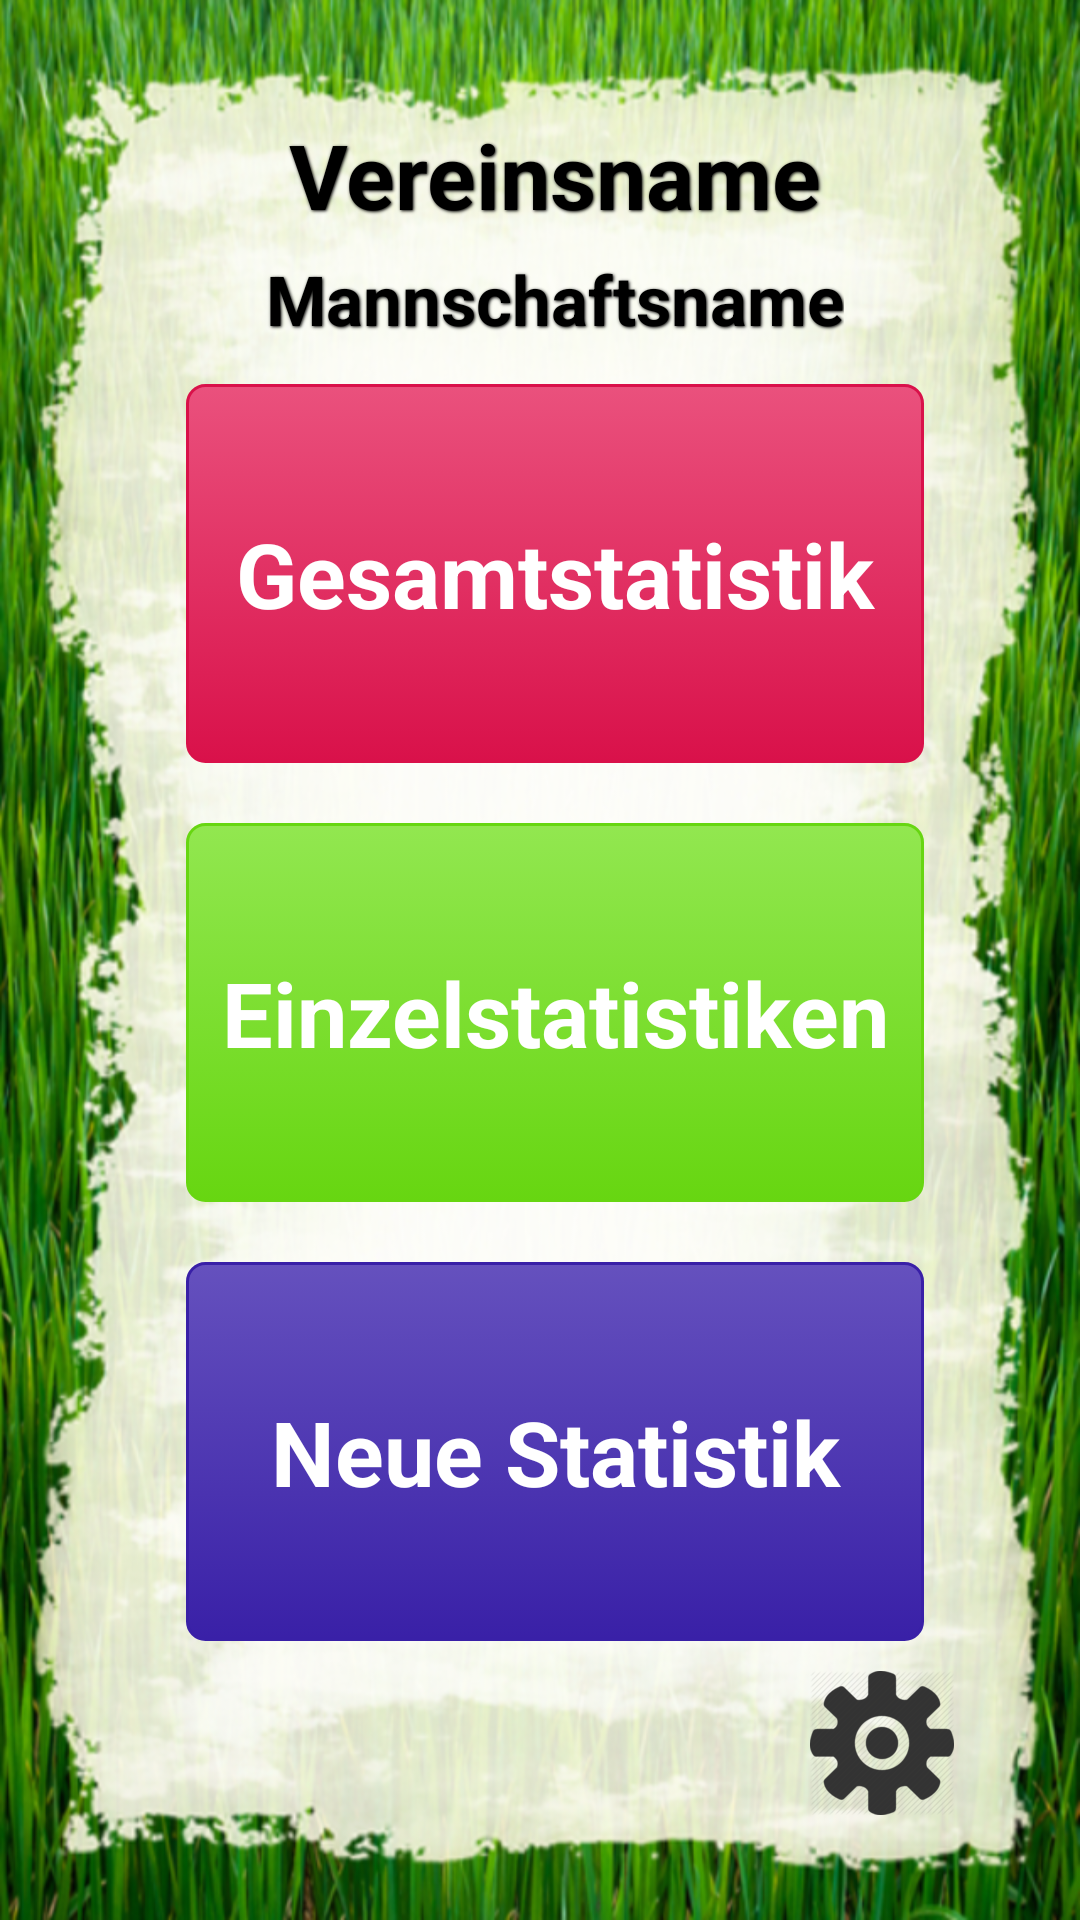

Layout XML and referenced resources for this Android screen:
<!-- AndroidManifest.xml: application theme AppTheme -->
<!-- res/layout/activity_hauptmenu.xml -->
<RelativeLayout xmlns:android="http://schemas.android.com/apk/res/android"
    xmlns:tools="http://schemas.android.com/tools"
    android:layout_width="match_parent"
    android:layout_height="match_parent"
    android:paddingBottom="@dimen/activity_vertical_margin"
    android:paddingLeft="@dimen/activity_horizontal_marginLeft"
    android:paddingRight="@dimen/activity_horizontal_marginRight"
    android:paddingTop="@dimen/activity_vertical_margin"
    android:background="@drawable/bg"
    tools:context="de.szut.statistikapp.activities.HauptmenuActivity" >


    <LinearLayout
        android:id="@+id/header"
        android:layout_width="match_parent"
        android:layout_height="wrap_content"
        android:gravity="center"
        android:orientation="vertical">

        <TextView
            android:id="@+id/vereinsname"
            android:text="@string/vereinsname"
            android:ellipsize="end"
            android:singleLine="true"
            style="@style/seitenueberschrift" />

        <TextView
            android:id="@+id/mannschaftsname"
            android:layout_width="wrap_content"
            android:text="@string/mannschaftsname"
            style="@style/ueberschrift" />
    </LinearLayout>

    <LinearLayout
        android:id="@+id/footer"
        android:layout_width="match_parent"
        android:layout_height="wrap_content"
        android:layout_alignParentBottom="true"
        android:orientation="horizontal">

        <LinearLayout
            android:layout_width="0dp"
            android:layout_height="match_parent"
            android:layout_weight="1"
            android:gravity="end|center">

            <Button
                android:id="@+id/hauptmenuConfig"
                android:background= "@drawable/ic_config"
                android:layout_width="wrap_content"
                android:layout_height="wrap_content"
                android:onClick="config_click" />

        </LinearLayout>
    </LinearLayout>

    <LinearLayout
        android:id="@+id/body"
        android:layout_below="@id/header"
        android:layout_above="@id/footer"
        android:orientation="vertical"
        android:layout_height="match_parent"
        android:layout_width="match_parent"
        android:paddingRight="10dp"
        android:paddingLeft="10dp">

        <Button
            android:id="@+id/gesamtstatistik"
            android:text="@string/gesamtstatistik"
            android:background="@drawable/red_button"
            android:onClick="gesamtstatistik_click"
            style="@style/bigButtonStyle"/>

        <Button
            android:id="@+id/einzelstatistiken"
            android:text="@string/einzelstatistiken"
            android:background="@drawable/green_button"
            android:onClick="einzelstatistik_click"
            style="@style/bigButtonStyle"/>

        <Button
            android:id="@+id/neuestatistik"
            android:text="@string/neueStatistik"
            android:background="@drawable/blue_button"
            android:onClick="neuestatistik_click"
            style="@style/bigButtonStyle"/>

    </LinearLayout>

</RelativeLayout>
<!-- resources referenced by this layout -->
<resources>
  <dimen name="activity_horizontal_marginLeft">52dp</dimen>
  <dimen name="activity_horizontal_marginRight">42dp</dimen>
  <dimen name="activity_vertical_margin">35dp</dimen>
  <!-- drawable red_button (drawable) -->
  <?xml version="1.0" encoding="utf-8"?>
  <selector xmlns:android="http://schemas.android.com/apk/res/android">
    <item android:state_pressed="true" >
      <shape>
        <solid
            android:color="#EA517D" />
        <stroke
            android:width="1dp"
            android:color="#D9114A" />
        <corners
            android:radius="6dp" />
        <padding
            android:left="10dp"
            android:top="10dp"
            android:right="10dp"
            android:bottom="10dp" />
      </shape>
    </item>
    <item>
      <shape>
        <gradient
            android:startColor="#EA517D"
            android:endColor="#D9114A"
            android:angle="270" />
        <stroke
            android:width="1dp"
            android:color="#D9114A" />
        <corners
            android:radius="6dp" />
        <padding
            android:left="10dp"
            android:top="10dp"
            android:right="10dp"
            android:bottom="10dp" />
      </shape>
    </item>
  </selector>
  <string name="einzelstatistiken">Einzelstatistiken</string>
  <string name="gesamtstatistik">Gesamtstatistik</string>
  <string name="mannschaftsname">Mannschaftsname</string>
  <string name="neueStatistik">Neue Statistik</string>
  <string name="vereinsname">Vereinsname</string>
  <style name="bigButtonStyle">
          <item name="android:layout_width">fill_parent</item>
          <item name="android:layout_height">0dp</item>
          <item name="android:layout_weight">1</item>
          <item name="android:layout_marginTop">10dp</item>
          <item name="android:layout_marginBottom">10dp</item>
          <item name="android:textColor">#FFFFFF</item>
          <item name="android:textSize">30sp</item>
          <item name="android:textStyle">bold</item>
          <item name="android:gravity">center</item>
      </style>
  <style name="seitenueberschrift">
          <item name="android:layout_width">fill_parent</item>
          <item name="android:layout_height">wrap_content</item>
          <item name="android:textColor">#000000</item>
          <item name="android:layout_margin">3dp</item>
          <item name="android:textSize">30sp</item>
          <item name="android:textStyle">bold</item>
          <item name="android:shadowColor">#000000</item>
          <item name="android:shadowDx">1</item>
          <item name="android:shadowDy">1</item>
          <item name="android:shadowRadius">2</item>
          <item name="android:gravity">center</item>
      </style>
  <style name="ueberschrift">
          <item name="android:layout_width">fill_parent</item>
          <item name="android:layout_height">wrap_content</item>
          <item name="android:textColor">#000000</item>
          <item name="android:layout_margin">3dp</item>
          <item name="android:textSize">23sp</item>
          <item name="android:textStyle">bold</item>
          <item name="android:shadowColor">#000000</item>
          <item name="android:shadowDx">1</item>
          <item name="android:shadowDy">1</item>
          <item name="android:shadowRadius">2</item>
          <item name="android:gravity">left</item>
          <item name="android:ellipsize">end</item>
          <item name="android:singleLine">true</item>
      </style>
  <style name="AppTheme" parent="AppBaseTheme">
          
      </style>
  <style name="AppBaseTheme" parent="android:Theme.Light">
          
      </style>
</resources>
